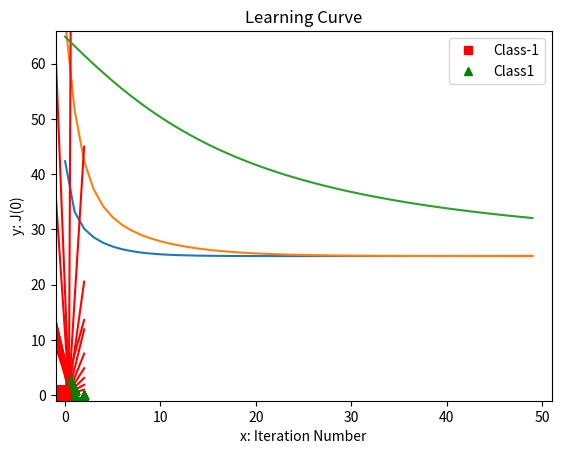

Write the Python code that produced this figure.
import matplotlib.pyplot as plt
import numpy as np


# Function Definitions

# Plotting Cost Function
def plot_cost_func(J, iterations):
    # Plotting the learning curve
    x = np.arange(iterations, dtype=int)
    y = J
    plt.plot(x, y)
    plt.axis([-1, x.shape[0] + 1, -1, np.max(y) + 1])
    plt.title('Learning Curve')
    plt.xlabel('x: Iteration Number')
    plt.ylabel('y: J(0)')
    plt.show()


# Datapoint Plotting
def plot_fun(features, labels, classes):
    plt.plot(features[labels[:] == classes[0], 0], features[labels[:] == classes[0], 1], 'rs',
             features[labels[:] == classes[1], 0], features[labels[:] == classes[1], 1], 'g^')
    plt.axis([-4, 4, -4, 4])
    plt.xlabel('x: feature 1')
    plt.ylabel('y: feature 2')
    plt.legend(['Class' + str(classes[0]), 'Class' + str(classes[1])])
    plt.show()


# Threshold Plotting
def plot_fun_thr(features, labels, thre_parms, classes):
    plt.plot(features[labels[:] == classes[0], 0], features[labels[:] == classes[0], 1], 'rs',
             features[labels[:] == classes[1], 0], features[labels[:] == classes[1], 1], 'g^')
    plt.axis([-4, 4, -4, 4])
    x1 = np.linspace(-2, 2, 50)
    x2 = -(thre_parms[1] * x1 + thre_parms[0]) / thre_parms[2]
    plt.plot(x1, x2, '-r')
    plt.xlabel('x: feature 1')
    plt.ylabel('y: feature 2')
    plt.legend(['Class' + str(classes[0]), 'Class' + str(classes[1])])
    plt.show()


# Class Definition
class NeuralNetwork(object):

    def __init__(self, learning_r):
        # np.random.seed(1) # Keeps same weight
        self.weight_matrix = 2 * np.random.random((3, 1)) - 1
        self.l_rate = learning_r
        self.history = np.array([])

    def hard_limiter(self, x):
        outs = np.zeros(x.shape)
        outs[x > 0] = 1
        return outs

    def sigmoid(self, x):
        return 1 / (1 + np.exp(-x))

    def forward_propagation(self, inputs):
        outs = np.dot(inputs, self.weight_matrix)
        return self.sigmoid(outs)

    def train(self, train_inputs, train_outputs, num_train_iterations=10):
        N = train_inputs.shape[0]
        cost_func = np.array([])
        # Number of iterations we want to perform for this set of input
        for iteration in range(num_train_iterations):
            outputs = self.forward_propagation(train_inputs)
            # Calculate the Error in the output
            error = train_outputs - outputs
            adjustment = (self.l_rate / N) * np.sum(np.multiply(error, train_inputs), axis=0)
            # Calculate the Cost Function
            cost_func = np.append(cost_func, (1 / 2 * N) * np.sum(np.power(error, 2)))
            # Adjust Weight Matrix
            self.weight_matrix[:, 0] += adjustment
            # History Variable
            self.history = np.append(self.history, iteration)
            self.history = np.append(self.history, self.weight_matrix)
            self.history = np.append(self.history, (1 / 2 * N) * np.sum(np.power(error, 2)))
            # Plot the seperating line based on the weights
            if (iteration % 5 == 0):
                print('Iteration #' + str(iteration))
                plot_fun_thr(train_inputs[:, 1:3], train_outputs[:, 0], self.weight_matrix[:, 0], classes)
        print('Final Classifier Line')
        plot_fun_thr(train_inputs[:, 1:3], train_outputs[:, 0], self.weight_matrix[:, 0], classes)
        plot_cost_func(cost_func, num_train_iterations)
        self.history = self.history.reshape(num_train_iterations, 5)

    def pred(self, inputs):
        preds = self.forward_propagation(inputs)
        return preds


# Main
features = np.array([[1, 1], [1, 0], [0, 1], [-1, -1], [0.5, 3], [0.7, 2], [-1, 0], [-1, 1], [2, 0], [-2, -1]])
print('Inputs')
print(features)
labels = np.array([1, 1, -1, -1, 1, 1, -1, -1, 1, -1])
classes = [-1, 1]
print('Data Points Plotted')
plot_fun(features, labels, classes)
# Adding Bias
bias = np.ones((features.shape[0], 1))
print('Bias added to Input Array')
features = np.append(bias, features, axis=1)
print(features)
print('Shape of Bias/Input Array Combined')
print(features.shape)
# Training
learning_r = [1, 0.5, 0.05]
for num_rates in range(3):
    neural_network = NeuralNetwork(learning_r[num_rates])
    print('\n======Starting Training======')
    print('Learning Rate: ', neural_network.l_rate)
    print('Random weights at the start of training')
    print(neural_network.weight_matrix)
    neural_network.train(features, np.expand_dims(labels, axis=1), 50)
    print('New weights after training')
    print(neural_network.weight_matrix)
    print('=============================')
    print('History Variable(Epoch/Weight/Cost): ')
    print('Learning Rate: ', neural_network.l_rate)
    print('  Epoch    W1      W2      W3     Cost ')
    np.set_printoptions(suppress=True)
    print(neural_network.history)
